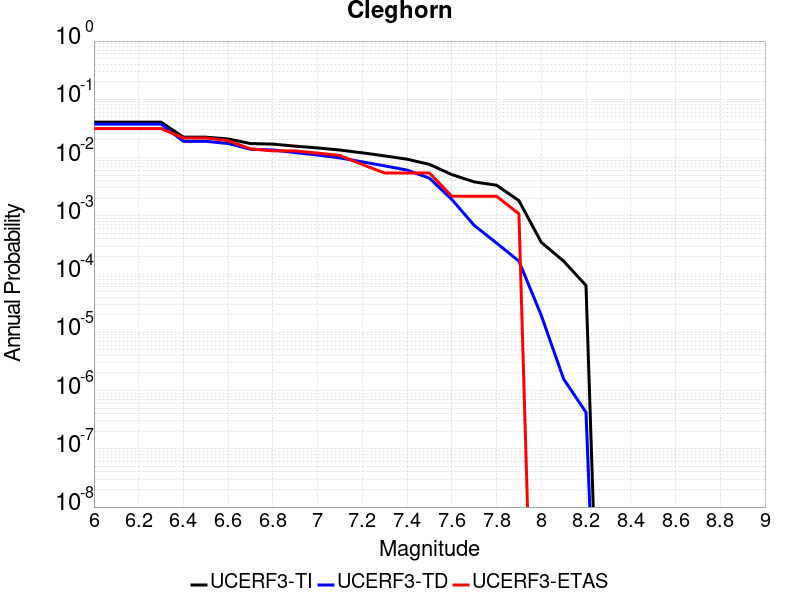

The table this chart was drawn from, first rows:
Magnitude, UCERF3-TI Prob, UCERF3-TD Prob, UCERF3-ETAS Prob
6.0, 0.04052, 0.03749, 0.03145
6.1, 0.04052, 0.03749, 0.03145
6.2, 0.04052, 0.03749, 0.03145
6.3, 0.04052, 0.03749, 0.03145
6.4, 0.02241, 0.01899, 0.02169
6.5, 0.02241, 0.01899, 0.02169
6.6, 0.02086, 0.01741, 0.01952
6.7, 0.0174, 0.01389, 0.0141
6.8, 0.01702, 0.01351, 0.01302
6.9, 0.01569, 0.01215, 0.01302
7.0, 0.01464, 0.01106, 0.01193
7.1, 0.01346, 0.00985, 0.01085
7.2, 0.01206, 0.008441, 0.007592
7.3, 0.01068, 0.007197, 0.005423
7.4, 0.009377, 0.006094, 0.005423
7.5, 0.007632, 0.004423, 0.005423
7.6, 0.005103, 0.00191, 0.002169
7.7, 0.003824, 6.8478554E-4, 0.002169
7.8, 0.003352, 3.4120894E-4, 0.002169
7.9, 0.001822, 1.6676527E-4, 0.001085
8.0, 3.504494E-4, 1.9506078E-5, 0.0
8.1, 1.668788E-4, 1.578578E-6, 0.0
8.2, 6.359722E-5, 4.2224514E-7, 0.0
